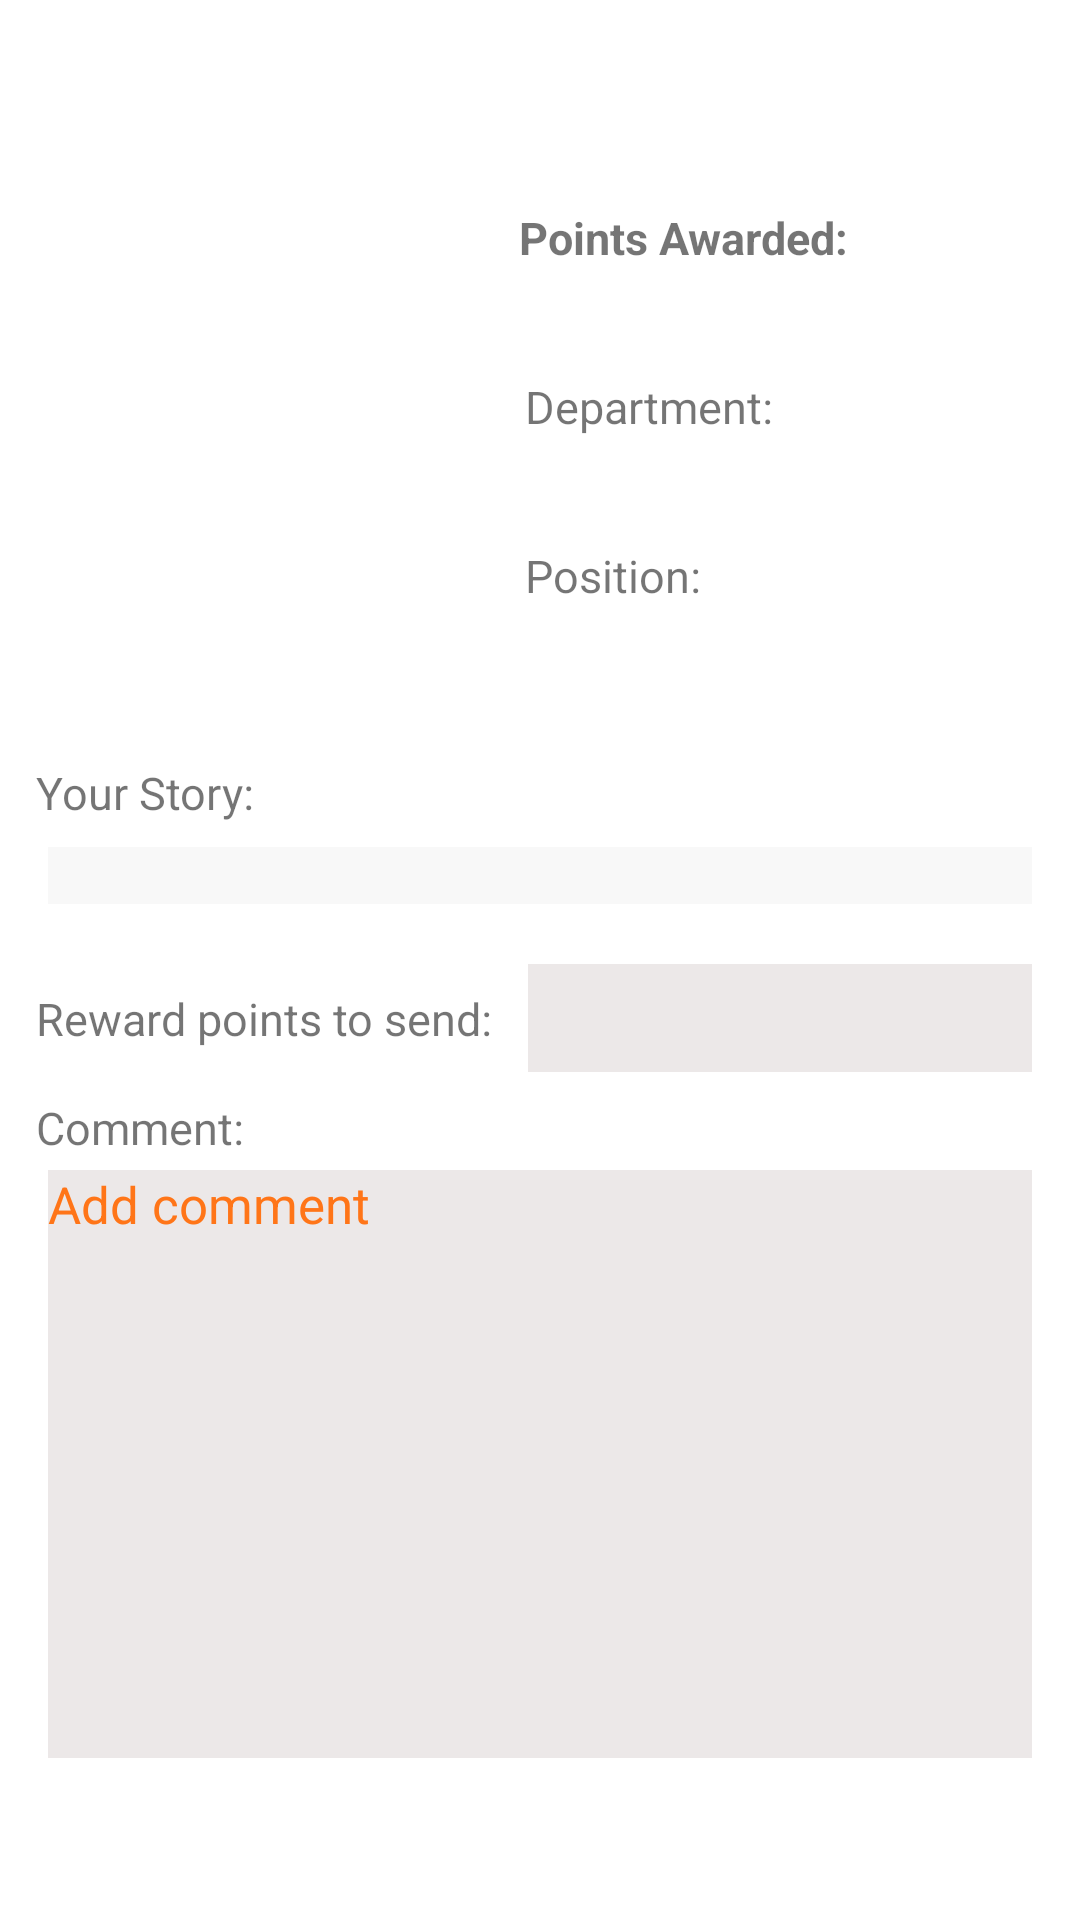

Write the Android layout XML for this screen, with the resource values it uses.
<!-- AndroidManifest.xml: application theme Theme.Rewards -->
<!-- res/layout/activity_reward.xml -->
<?xml version="1.0" encoding="utf-8"?>
<ScrollView xmlns:android="http://schemas.android.com/apk/res/android"
    xmlns:app="http://schemas.android.com/apk/res-auto"
    xmlns:tools="http://schemas.android.com/tools"
    android:layout_width="match_parent"
    android:layout_height="match_parent"
    tools:context=".ProfileActivity">

    <androidx.constraintlayout.widget.ConstraintLayout
        android:id="@+id/activity_profile"
        android:layout_width="match_parent"
        android:layout_height="wrap_content">


        <ImageView
            android:id="@+id/image_reward"
            android:layout_width="143dp"
            android:layout_height="182dp"
            android:layout_marginStart="16dp"
            android:layout_marginTop="61dp"
            app:layout_constraintStart_toStartOf="parent"
            app:layout_constraintTop_toTopOf="parent" />

        <TextView
            android:id="@+id/points_awarded_reward"
            android:layout_width="wrap_content"
            android:layout_height="wrap_content"
            android:layout_marginStart="18dp"
            android:inputType="textPersonName"
            android:textSize="20sp"
            android:textStyle="bold"
            app:layout_constraintStart_toEndOf="@+id/image_reward"
            app:layout_constraintTop_toBottomOf="@+id/points_awarded_title_reward" />

        <TextView
            android:id="@+id/last_name_first_name_reward"
            android:layout_width="wrap_content"
            android:layout_height="wrap_content"
            android:layout_marginStart="16dp"
            android:layout_marginTop="16dp"
            android:inputType="textPersonName"
            android:textSize="26sp"
            android:textStyle="bold"
            app:layout_constraintStart_toStartOf="parent"
            app:layout_constraintTop_toTopOf="parent" />

        <TextView
            android:id="@+id/position_content_reward"
            android:layout_width="wrap_content"
            android:layout_height="24dp"
            android:layout_marginStart="18dp"
            android:inputType="textPersonName"
            android:textSize="16sp"
            app:layout_constraintStart_toEndOf="@+id/image_reward"
            app:layout_constraintTop_toBottomOf="@+id/position_profile" />

        <TextView
            android:id="@+id/tell_us_reward"
            android:layout_width="0dp"
            android:layout_height="wrap_content"
            android:layout_marginStart="16dp"
            android:layout_marginTop="8dp"
            android:layout_marginEnd="16dp"
            android:background="#F8F8F8"
            android:ems="10"
            android:enabled="false"
            android:inputType="none|textMultiLine"
            android:textAlignment="viewStart"
            android:textStyle="italic"
            app:layout_constraintEnd_toEndOf="parent"
            app:layout_constraintStart_toStartOf="parent"
            app:layout_constraintTop_toBottomOf="@+id/your_story_reward"
            tools:ignore="TouchTargetSizeCheck,SpeakableTextPresentCheck" />

        <TextView
            android:id="@+id/your_story_reward"
            android:layout_width="wrap_content"
            android:layout_height="wrap_content"
            android:layout_marginStart="12dp"
            android:layout_marginTop="11dp"
            android:text="@string/your_story"
            android:textSize="15sp"
            app:layout_constraintStart_toStartOf="parent"
            app:layout_constraintTop_toBottomOf="@+id/image_reward" />

        <TextView
            android:id="@+id/points_awarded_title_reward"
            android:layout_width="wrap_content"
            android:layout_height="wrap_content"
            android:layout_marginStart="14dp"
            android:layout_marginTop="69dp"
            android:text="@string/points_awarded"
            android:textSize="15sp"
            android:textStyle="bold"
            app:layout_constraintStart_toEndOf="@+id/image_reward"
            app:layout_constraintTop_toTopOf="parent" />

        <TextView
            android:id="@+id/department_name_reward"
            android:layout_width="wrap_content"
            android:layout_height="wrap_content"
            android:layout_marginStart="18dp"
            android:textSize="16sp"
            app:layout_constraintStart_toEndOf="@+id/image_reward"
            app:layout_constraintTop_toBottomOf="@+id/department_profile" />

        <TextView
            android:id="@+id/department_profile"
            android:layout_width="wrap_content"
            android:layout_height="wrap_content"
            android:layout_marginStart="16dp"
            android:layout_marginTop="36dp"
            android:text="@string/department"
            android:textSize="15sp"
            app:layout_constraintStart_toEndOf="@+id/image_reward"
            app:layout_constraintTop_toBottomOf="@+id/points_awarded_title_reward" />

        <TextView
            android:id="@+id/position_profile"
            android:layout_width="wrap_content"
            android:layout_height="wrap_content"
            android:layout_marginStart="16dp"
            android:layout_marginTop="36dp"
            android:text="@string/position"
            android:textSize="15sp"
            app:layout_constraintStart_toEndOf="@+id/image_reward"
            app:layout_constraintTop_toBottomOf="@+id/department_profile" />

        <TextView
            android:id="@+id/reward_points_to_send"
            android:layout_width="wrap_content"
            android:layout_height="wrap_content"
            android:layout_marginStart="12dp"
            android:layout_marginTop="28dp"
            android:text="Reward points to send:"
            android:textSize="15sp"
            app:layout_constraintStart_toStartOf="parent"
            app:layout_constraintTop_toBottomOf="@+id/tell_us_reward" />

        <TextView
            android:id="@+id/Comment"
            android:layout_width="wrap_content"
            android:layout_height="wrap_content"
            android:layout_marginTop="16dp"
            android:text="Comment:"
            android:textSize="15sp"
            app:layout_constraintEnd_toEndOf="parent"
            app:layout_constraintHorizontal_bias="0.041"
            app:layout_constraintStart_toStartOf="parent"
            app:layout_constraintTop_toBottomOf="@+id/reward_points_to_send" />

        <EditText
            android:id="@+id/rewardPointsSentAmount"
            android:layout_width="168dp"
            android:layout_height="36dp"
            android:layout_marginTop="20dp"
            android:layout_marginEnd="16dp"
            android:background="#ECE8E8"
            android:ems="10"
            android:inputType="number"
            app:layout_constraintEnd_toEndOf="parent"
            app:layout_constraintTop_toBottomOf="@+id/tell_us_reward"
            tools:ignore="TouchTargetSizeCheck,SpeakableTextPresentCheck" />

        <EditText
            android:id="@+id/rewardComment"
            android:layout_width="0dp"
            android:layout_height="196dp"
            android:layout_marginStart="16dp"
            android:layout_marginTop="4dp"
            android:layout_marginEnd="16dp"
            android:background="#ECE8E8"
            android:ems="10"
            android:gravity="start"
            android:hint="@string/add_comment"
            android:inputType="textMultiLine"
            android:textAlignment="viewStart"
            android:textColorHint="@color/orange"
            android:textSize="17sp"
            app:layout_constraintEnd_toEndOf="parent"
            app:layout_constraintHorizontal_bias="1.0"
            app:layout_constraintStart_toStartOf="parent"
            app:layout_constraintTop_toBottomOf="@+id/Comment"
            tools:ignore="TextContrastCheck" />

    </androidx.constraintlayout.widget.ConstraintLayout>

</ScrollView>
<!-- resources referenced by this layout -->
<resources>
  <color name="orange">#FF7518</color>
  <string name="add_comment">Add comment</string>
  <string name="department">Department:</string>
  <string name="points_awarded">Points Awarded:</string>
  <string name="position">Position:</string>
  <string name="your_story">Your Story:</string>
  <style name="Theme.Rewards" parent="Theme.MaterialComponents.DayNight.DarkActionBar">
          
          <item name="colorPrimary">@color/orange</item>
          <item name="colorPrimaryVariant">@color/mahogany</item>
          <item name="colorOnPrimary">@color/white</item>
          <item name="colorAccent">@android:color/darker_gray</item>
          
          <item name="colorSecondary">@color/teal_200</item>
          <item name="colorSecondaryVariant">@color/teal_700</item>
          <item name="colorOnSecondary">@color/black</item>
          
          <item name="android:statusBarColor" tools:targetApi="l">?attr/colorPrimaryVariant</item>
          
      </style>
  <color name="mahogany">#C04000</color>
  <color name="white">#FFFFFFFF</color>
  <color name="teal_200">#FF03DAC5</color>
  <color name="teal_700">#FF018786</color>
  <color name="black">#FF000000</color>
</resources>
